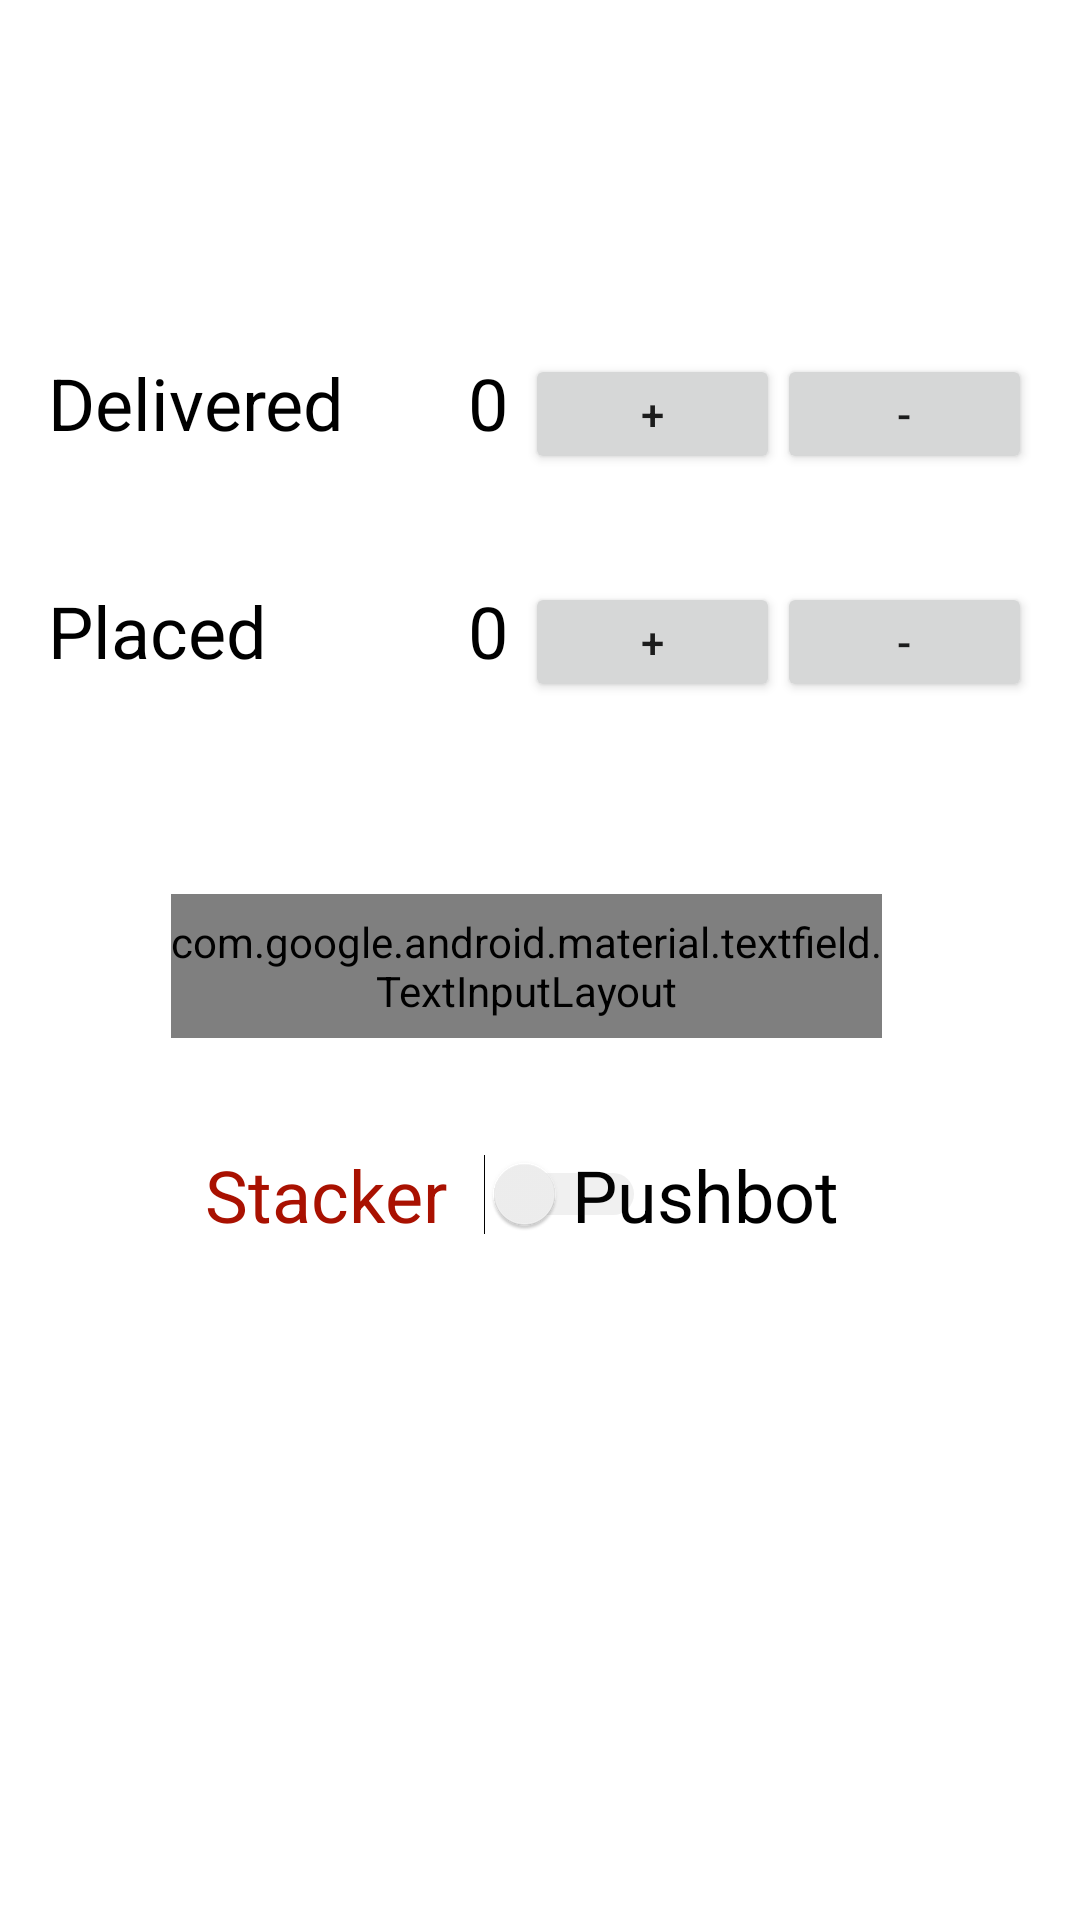

Here is an Android app screen rendered from its layout file. Give the layout XML and the strings, colors and styles it references.
<!-- AndroidManifest.xml: application theme AppTheme -->
<!-- res/layout/fragment_tele.xml -->
<?xml version="1.0" encoding="utf-8"?>
<androidx.constraintlayout.widget.ConstraintLayout xmlns:android="http://schemas.android.com/apk/res/android"
    xmlns:app="http://schemas.android.com/apk/res-auto"
    xmlns:tools="http://schemas.android.com/tools"
    android:layout_width="match_parent"
    android:layout_height="match_parent"
    tools:context="scouting.app.pioneerrobotics.teleFragment"
    android:background="#FFFFFF">

    

    <TextView
        android:id="@+id/tele_delivered_val_text"
        android:layout_width="wrap_content"
        android:layout_height="wrap_content"
        android:layout_marginStart="140dp"
        android:text="0"
        android:textColor="#000000"
        android:textSize="24dp"
        app:layout_constraintStart_toStartOf="@+id/guideline_left"
        app:layout_constraintTop_toTopOf="@+id/guideline_top" />

    <TextView
        android:id="@+id/tele_placed_val_text"
        android:layout_width="wrap_content"
        android:layout_height="wrap_content"
        android:layout_marginStart="140dp"
        android:layout_marginTop="76dp"
        android:text="0"
        android:textColor="#000000"
        android:textSize="24dp"
        app:layout_constraintStart_toStartOf="@+id/guideline_left"
        app:layout_constraintTop_toTopOf="@+id/guideline_top" />

    <androidx.constraintlayout.widget.Guideline
        android:id="@+id/guideline_left"
        android:layout_width="wrap_content"
        android:layout_height="wrap_content"
        android:orientation="vertical"
        app:layout_constraintGuide_begin="16dp" />

    <androidx.constraintlayout.widget.Guideline
        android:id="@+id/guideline_right"
        android:layout_width="wrap_content"
        android:layout_height="wrap_content"
        android:orientation="vertical"
        app:layout_constraintGuide_end="16dp" />

    <androidx.constraintlayout.widget.Guideline
        android:id="@+id/guideline_top"
        android:layout_width="wrap_content"
        android:layout_height="wrap_content"
        android:orientation="horizontal"
        app:layout_constraintGuide_begin="118dp" />

    <TextView
        android:id="@+id/tele_delivered_text"
        android:layout_width="wrap_content"
        android:layout_height="wrap_content"
        android:text="Delivered"
        android:textColor="#000000"
        android:textSize="24sp"
        app:layout_constraintEnd_toStartOf="@+id/guideline_right"
        app:layout_constraintHorizontal_bias="0.0"
        app:layout_constraintStart_toStartOf="@+id/guideline_left"
        app:layout_constraintTop_toTopOf="@+id/guideline_top" />

    <TextView
        android:id="@+id/tele_placed_text"
        android:layout_width="wrap_content"
        android:layout_height="wrap_content"
        android:layout_marginTop="76dp"
        android:text="Placed"
        android:textColor="#000000"
        android:textSize="24sp"
        app:layout_constraintEnd_toStartOf="@+id/guideline_right"
        app:layout_constraintHorizontal_bias="0.0"
        app:layout_constraintStart_toStartOf="@+id/guideline_left"
        app:layout_constraintTop_toTopOf="@+id/guideline_top" />


    <TextView
        android:id="@+id/pushbot"
        android:layout_width="wrap_content"
        android:layout_height="wrap_content"
        android:layout_marginTop="264dp"
        android:text="Pushbot"
        android:textColor="#000000"
        android:textSize="24sp"
        app:layout_constraintEnd_toStartOf="@+id/guideline_right"
        app:layout_constraintHorizontal_bias="0.731"
        app:layout_constraintStart_toStartOf="@+id/guideline_left"
        app:layout_constraintTop_toTopOf="@+id/guideline_top" />

    <com.google.android.material.textfield.TextInputLayout
        android:id="@+id/textInputLayout4"
        style="@style/Widget.MaterialComponents.TextInputLayout.OutlinedBox"
        android:layout_width="237dp"
        android:layout_height="48dp"
        android:layout_marginTop="180dp"
        android:hint="Tallest Skyscraper Height"
        app:boxStrokeColor="#A91101"
        app:layout_constraintEnd_toStartOf="@+id/guideline_right"
        app:layout_constraintHorizontal_bias="0.45"
        app:layout_constraintStart_toStartOf="@+id/guideline_left"
        app:layout_constraintTop_toTopOf="@+id/guideline_top">

        <com.google.android.material.textfield.TextInputEditText
            android:id="@+id/tele_height_editText"
            android:layout_width="match_parent"
            android:layout_height="match_parent" />

    </com.google.android.material.textfield.TextInputLayout>

    <Button
        android:id="@+id/tele_delivered_minus"
        android:layout_width="85dp"
        android:layout_height="40dp"
        android:text="-"
        app:layout_constraintEnd_toStartOf="@+id/guideline_right"
        app:layout_constraintTop_toTopOf="@+id/guideline_top" />

    <Button
        android:id="@+id/tele_delivered_add"
        android:layout_width="85dp"
        android:layout_height="40dp"
        android:layout_marginEnd="84dp"
        android:text="+"
        app:layout_constraintEnd_toStartOf="@+id/guideline_right"
        app:layout_constraintTop_toTopOf="@+id/guideline_top" />

    <Button
        android:id="@+id/tele_placed_add"
        android:layout_width="85dp"
        android:layout_height="40dp"
        android:layout_marginTop="76dp"
        android:layout_marginEnd="84dp"
        android:text="+"
        app:layout_constraintEnd_toStartOf="@+id/guideline_right"
        app:layout_constraintTop_toTopOf="@+id/guideline_top" />

    <Switch
        android:id="@+id/robotType"
        android:layout_width="wrap_content"
        android:layout_height="wrap_content"
        android:layout_marginTop="264dp"
        android:switchPadding="12dp"
        android:text="Stacker"
        android:textColor="#A91101"
        android:textSize="24sp"
        android:theme="@style/SCBSwitch"
        app:layout_constraintEnd_toStartOf="@+id/guideline_right"
        app:layout_constraintHorizontal_bias="0.29"
        app:layout_constraintStart_toStartOf="@+id/guideline_left"
        app:layout_constraintTop_toTopOf="@+id/guideline_top" />

    <Button
        android:id="@+id/tele_placed_minus"
        android:layout_width="85dp"
        android:layout_height="40dp"
        android:layout_marginTop="76dp"
        android:text="-"
        app:layout_constraintEnd_toStartOf="@+id/guideline_right"
        app:layout_constraintTop_toTopOf="@+id/guideline_top" />

</androidx.constraintlayout.widget.ConstraintLayout>
<!-- resources referenced by this layout -->
<resources>
  <style name="SCBSwitch" parent="Theme.AppCompat.Light">
          
          <item name="colorControlActivated">#a91101</item>
  
          
          <item name="colorSwitchThumbNormal">#f1f1f1
          </item>
  
          
          <item name="android:colorForeground">#42221f1f
          </item>
      </style>
  <style name="AppTheme" parent="Theme.AppCompat.Light.NoActionBar">
          
          <item name="colorPrimary">@color/colorPrimary</item>
          <item name="colorPrimaryDark">#a91101</item>
          <item name="colorAccent">@color/colorAccent</item>
      </style>
  <color name="colorPrimary">#008577</color>
  <color name="colorAccent">#D81B60</color>
</resources>
